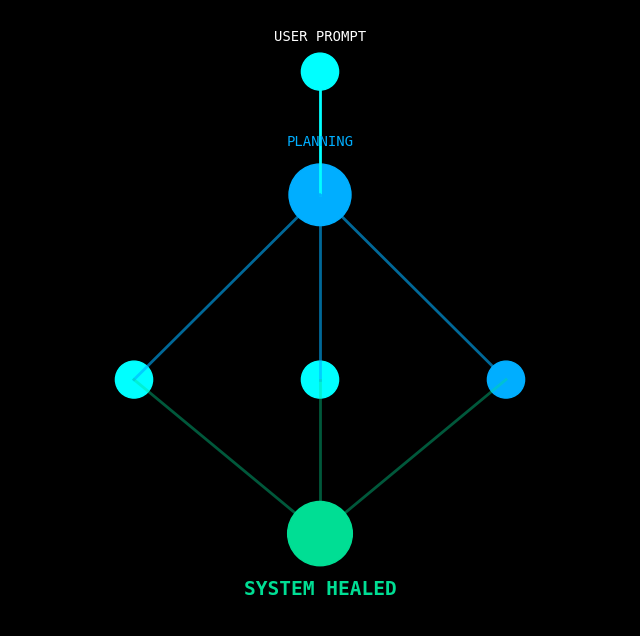

This chart was generated by the following Python code:
import numpy as np
import matplotlib.pyplot as plt
import matplotlib.animation as animation
from matplotlib.patches import Circle, Rectangle, PathPatch
from matplotlib.path import Path

# Setup figure
fig, ax = plt.subplots(figsize=(8, 8), facecolor='black')
ax.set_facecolor('black')
ax.set_xlim(0, 100)
ax.set_ylim(0, 100)
ax.axis('off')

# Nodes data
nodes = {
    'seed': {'pos': (50, 90), 'color': '#00FFFF', 'label': 'SEED'},
    'orch': {'pos': (50, 70), 'color': '#00AEFF', 'label': 'ORCHESTRATOR'},
    'dev_a': {'pos': (20, 40), 'color': '#00FFFF', 'label': 'DEV α'},
    'dev_b': {'pos': (50, 40), 'color': '#00FFFF', 'label': 'DEV β'},
    'ops': {'pos': (80, 40), 'color': '#00AEFF', 'label': 'DEVOPS'},
    'doctor': {'pos': (50, 15), 'color': '#00DE94', 'label': 'DR. SYNAPSE'}
}

# Drawing elements
elements = []

def draw_node(pos, color, radius=3, alpha=0):
    c = Circle(pos, radius, color=color, alpha=alpha)
    ax.add_patch(c)
    return c

def draw_line(p1, p2, color, alpha=0):
    l, = ax.plot([p1[0], p2[0]], [p1[1], p2[1]], color=color, lw=2, alpha=alpha)
    return l

# Init objects hidden
seed_obj = draw_node(nodes['seed']['pos'], nodes['seed']['color'])
orch_obj = draw_node(nodes['orch']['pos'], nodes['orch']['color'], radius=5)
dev_a_obj = draw_node(nodes['dev_a']['pos'], nodes['dev_a']['color'])
dev_b_obj = draw_node(nodes['dev_b']['pos'], nodes['dev_b']['color'])
ops_obj = draw_node(nodes['ops']['pos'], nodes['ops']['color'])
doc_obj = draw_node(nodes['doctor']['pos'], nodes['doctor']['color'], radius=6)

line1 = draw_line(nodes['seed']['pos'], nodes['orch']['pos'], '#00FFFF')
line2a = draw_line(nodes['orch']['pos'], nodes['dev_a']['pos'], '#00AEFF')
line2b = draw_line(nodes['orch']['pos'], nodes['dev_b']['pos'], '#00AEFF')
line2c = draw_line(nodes['orch']['pos'], nodes['ops']['pos'], '#00AEFF')
line3a = draw_line(nodes['dev_a']['pos'], nodes['doctor']['pos'], '#00DE94')
line3b = draw_line(nodes['dev_b']['pos'], nodes['doctor']['pos'], '#00DE94')
line3c = draw_line(nodes['ops']['pos'], nodes['doctor']['pos'], '#00DE94')

txt_seed = ax.text(50, 95, "USER PROMPT", color="white", ha="center", alpha=0, fontfamily="monospace")
txt_orch = ax.text(50, 78, "PLANNING", color="#00AEFF", ha="center", alpha=0, fontfamily="monospace")
txt_doc = ax.text(50, 5, "SYSTEM HEALED", color="#00DE94", ha="center", alpha=0, fontfamily="monospace", fontsize=14, weight='bold')

def update(frame):
    # Phase 1: Seed
    if frame >= 5:
        seed_obj.set_alpha(min(1, (frame-5)/10))
        txt_seed.set_alpha(min(1, (frame-5)/10))
    
    # Phase 2: Orchestrator
    if frame >= 20:
        line1.set_alpha(min(1, (frame-20)/10))
    if frame >= 30:
        orch_obj.set_alpha(min(1, (frame-30)/10))
        txt_orch.set_alpha(min(1, (frame-30)/10))

    # Phase 3: Parallel Execution
    if frame >= 50:
        line2a.set_alpha(min(0.6, (frame-50)/10))
        line2b.set_alpha(min(0.6, (frame-50)/10))
        line2c.set_alpha(min(0.6, (frame-50)/10))
    if frame >= 60:
        dev_a_obj.set_alpha(min(1, (frame-60)/10))
        dev_b_obj.set_alpha(min(1, (frame-60)/10))
        ops_obj.set_alpha(min(1, (frame-60)/10))

    # Phase 4: Healing
    if frame >= 80:
        line3a.set_alpha(min(0.4, (frame-80)/10))
        line3b.set_alpha(min(0.4, (frame-80)/10))
        line3c.set_alpha(min(0.4, (frame-80)/10))
    if frame >= 90:
        doc_obj.set_alpha(min(1, (frame-90)/10))
        # Pulse effect
        if frame > 100:
            doc_obj.set_radius(6 + np.sin(frame/2))
    
    if frame >= 110:
        txt_doc.set_alpha(min(1, (frame-110)/10))

    return []

ani = animation.FuncAnimation(fig, update, frames=150, interval=50, blit=True)
ani.save('agent_workflow.gif', writer='pillow', fps=20)
print("Animation saved successfully.")
